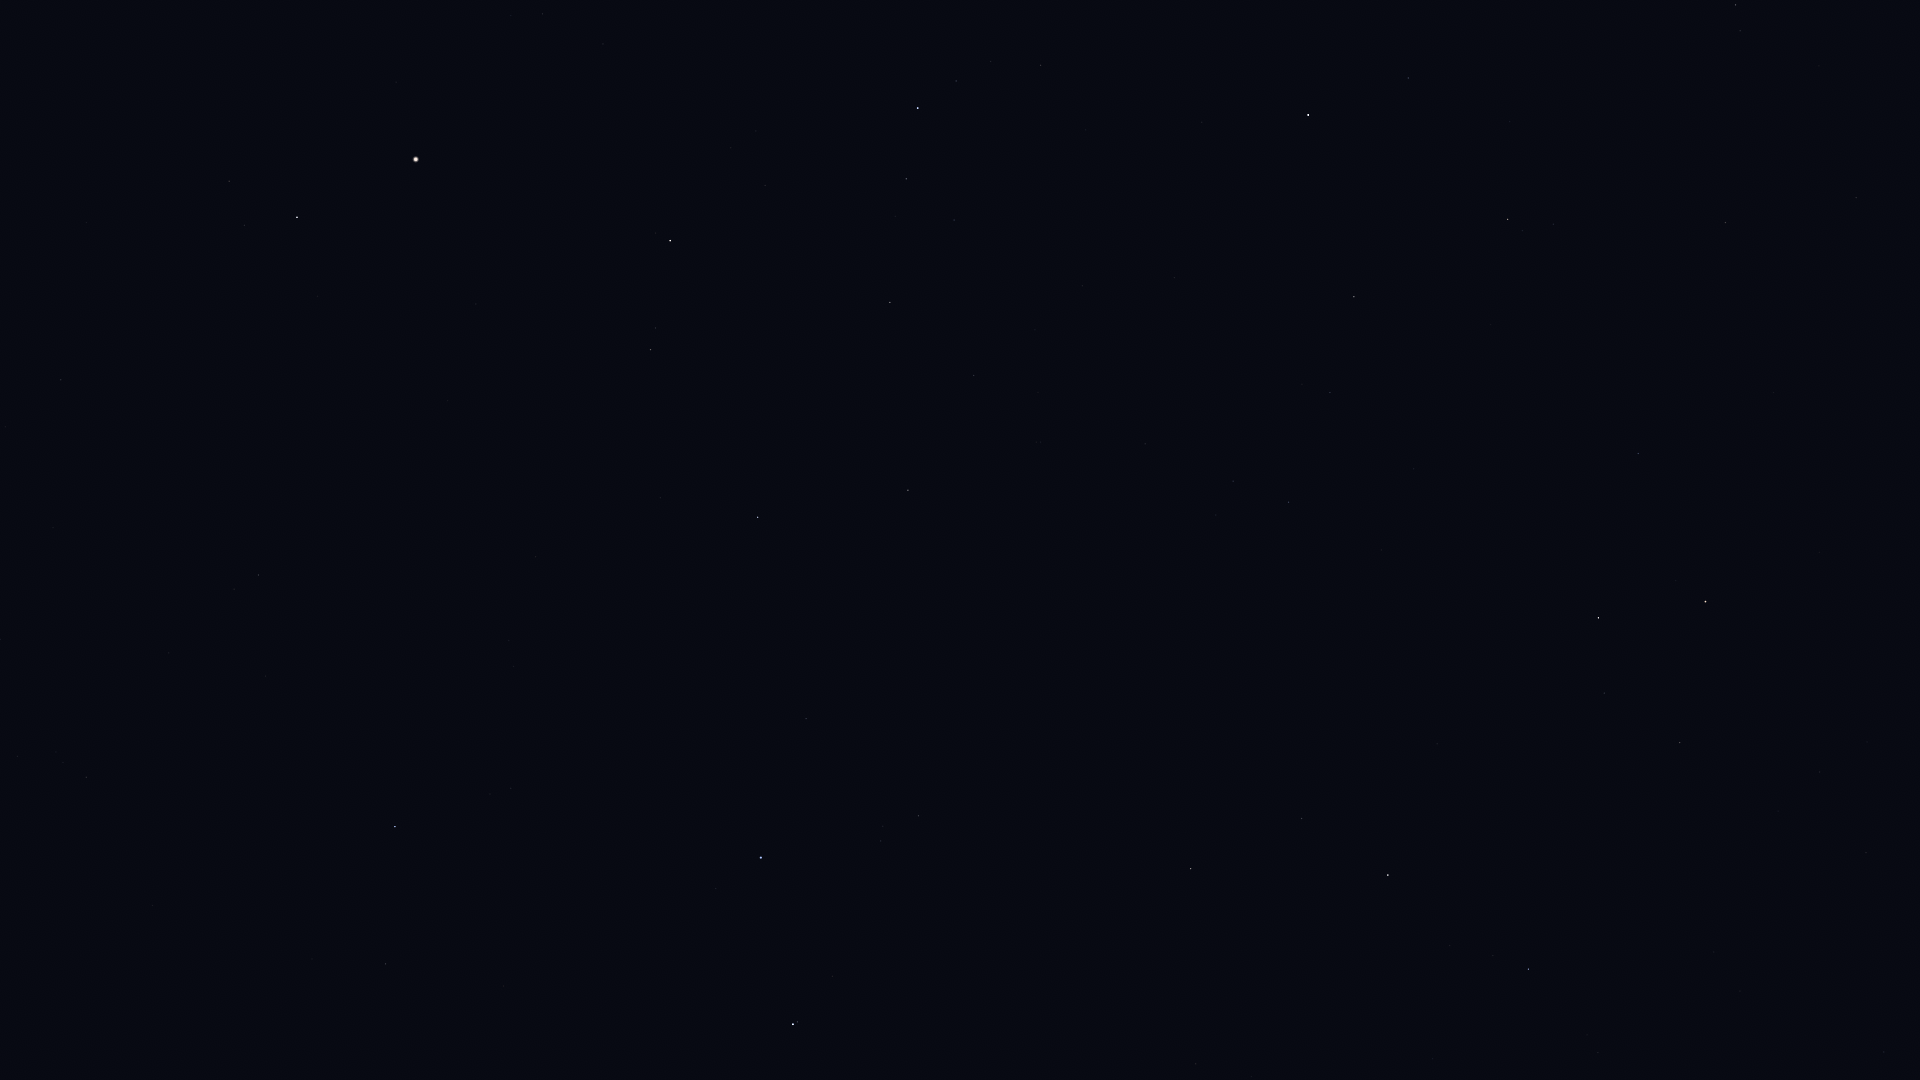

Values plotted in this chart, from the file beside it:
Star_ID, Name, X, Y
61317, Chara, 385, 964
62223, La Superba, 503, 986
63125, Cor Caroli, 395, 827
64241, Diadem, 61, 380
64394, HIP 64394, 258, 575
65378, Mizar, 793, 1024
65477, Alcor, 797, 1022
66192, Liesma, 798, 976
67301, Alkaid, 761, 858
67459, HIP 67459, 229, 181
67927, Muphrid, 297, 217
69673, Arcturus, 416, 159
69732, Xuange, 806, 719
71053, HIP 71053, 650, 350
71075, Seginus, 758, 517
72105, Izar, 670, 241
72487, Merga, 926, 642
72845, Arcalís, 603, 18
73555, Nekkar, 908, 490
74961, Nikawiy, 995, 485
75411, Alkalurops, 974, 376
75458, Edasich, 1191, 869
75695, Nusakan, 906, 179
76127, HIP 76127, 954, 220
76267, Alphecca, 918, 108
76952, HIP 76952, 956, 81
77512, HIP 77512, 990, 62
77760, HIP 77760, 1145, 444
78159, HIP 78159, 1040, 65
78493, HIP 78493, 1085, 130
78527, HIP 78527, 1302, 819
79219, Kamuy, 1107, 39
79992, HIP 79992, 1288, 502
80076, Hunor, 1260, 373
80331, Athebyne, 1388, 875
80838, Ogma, 1291, 295
81126, HIP 81126, 1330, 393
81833, HIP 81833, 1354, 297
83207, HIP 83207, 1408, 78
83608, Alrakis, 1503, 677
83895, Aldhibah, 1528, 969
84380, HIP 84380, 1507, 219
84606, HIP 84606, 1522, 231
85112, HIP 85112, 1553, 224
85670, Rastaban, 1598, 618
86414, HIP 86414, 1638, 454
86782, Alruba, 1650, 659
87585, Grumium, 1680, 743
87808, HIP 87808, 1725, 223
87833, Eltanin, 1705, 602
87933, HIP 87933, 1735, 5
90344, Fafnir, 1740, 991
